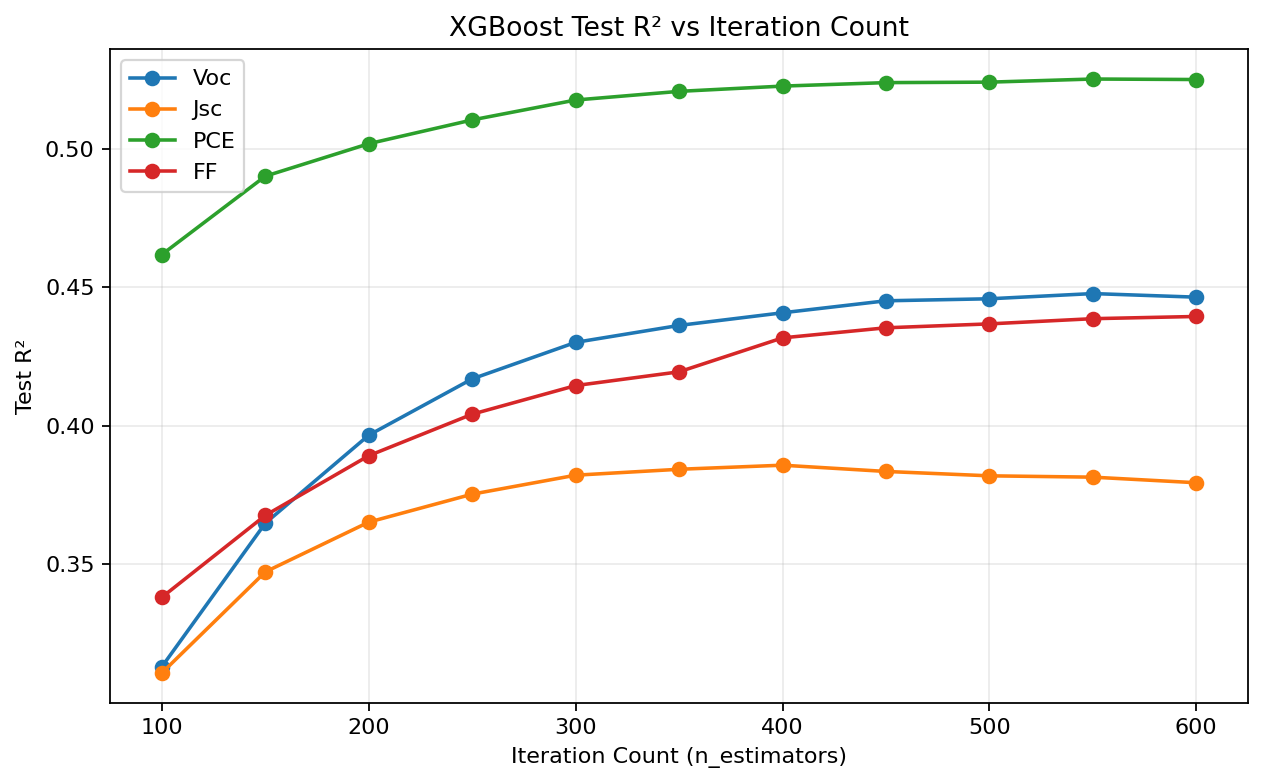

The file beside this chart, header and first rows:
n_estimators, target, R2
100, FF, 0.338
150, FF, 0.3676
200, FF, 0.3892
250, FF, 0.4042
300, FF, 0.4145
350, FF, 0.4195
400, FF, 0.4317
450, FF, 0.4354
500, FF, 0.4368
550, FF, 0.4387
600, FF, 0.4395
100, Jsc, 0.3107
150, Jsc, 0.3472
200, Jsc, 0.3652
250, Jsc, 0.3753
300, Jsc, 0.3821
350, Jsc, 0.3843
400, Jsc, 0.3857
450, Jsc, 0.3835
500, Jsc, 0.3819
550, Jsc, 0.3814
600, Jsc, 0.3794
100, PCE, 0.4618
150, PCE, 0.4901
200, PCE, 0.5019
250, PCE, 0.5104
300, PCE, 0.5176
350, PCE, 0.5208
400, PCE, 0.5227
450, PCE, 0.5239
500, PCE, 0.5241
550, PCE, 0.5252
600, PCE, 0.525
100, Voc, 0.313
150, Voc, 0.3648
200, Voc, 0.3966
250, Voc, 0.4169
300, Voc, 0.4301
350, Voc, 0.4362
400, Voc, 0.4408
450, Voc, 0.4451
500, Voc, 0.4458
550, Voc, 0.4477
600, Voc, 0.4464
